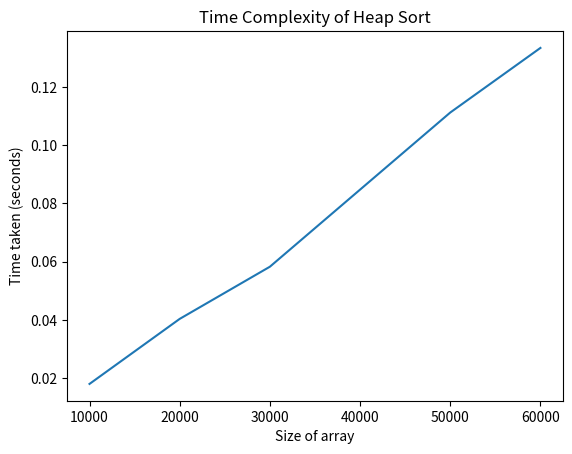

Source code (Python):
# -*- coding: utf-8 -*-
"""Welcome To Colab

Automatically generated by Colab.

Original file is located at
    https://colab.research.google.com/<link-removed>
"""

import random
import matplotlib.pyplot as plt
import time

def heapify(arr, n, i):
    largest = i
    left = 2 * i + 1
    right = 2 * i + 2

    if left < n and arr[i] < arr[left]:
        largest = left

    if right < n and arr[largest] < arr[right]:
        largest = right

    if largest != i:
        arr[i], arr[largest] = arr[largest], arr[i]
        heapify(arr, n, largest)

def heapSort(arr):
    n = len(arr)
    for i in range(n//2 - 1, -1, -1):
        heapify(arr, n, i)

    for i in range(n-1, 0, -1):
        arr[i], arr[0] = arr[0], arr[i]
        heapify(arr, i, 0)

list_lengths = [10000, 20000, 30000, 50000, 60000]
time_taken = []

for length in list_lengths:
    arr = [random.randint(1, 100000) for _ in range(length)]
    start_time = time.time()
    heapSort(arr)
    execution_time = time.time() - start_time
    time_taken.append(execution_time)

plt.plot(list_lengths, time_taken)
plt.xlabel('Size of array')
plt.ylabel('Time taken (seconds)')
plt.title('Time Complexity of Heap Sort')
plt.show()